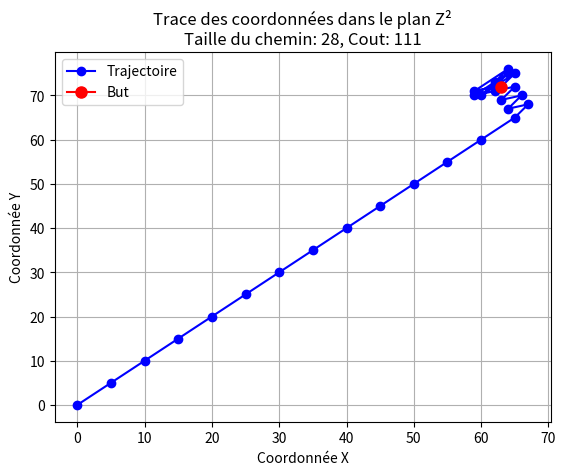

Write the Python code that produced this figure.
from collections import deque
import heapq
import math
import matplotlib.pyplot as plt
import random
import time
import numpy as np

profondeur = 500
heuri = {"heuri_accessibilite": True, "heuri_distance": False, "heuri_score": True, "heuri_borne": False}


def trace(coord_x, coord_y, coord_but, chemin_size, cout):
    plt.plot(coord_x, coord_y, marker='o', linestyle='-', color='b', label='Trajectoire')
    plt.plot(*coord_but, marker='o', markersize=8, color='r', label='But')
    #plt.text(coord_but[0]-20, coord_but[1], , ha='right')
    plt.title('Trace des coordonnées dans le plan Z²\n' + f'Taille du chemin: {chemin_size-1}' + f', Cout: {cout}')
    plt.xlabel('Coordonnée X')
    plt.ylabel('Coordonnée Y')

    # truc pour grille entier
    #plt.xticks(range(min(coord_x), max(coord_x) + 1, 1))
    #plt.yticks(range(min(coord_y), max(coord_y) + 1, 1))


    plt.legend()
    plt.grid(True)
    plt.show()

def afficherPointsEtBut(zone, but, dimensions=2):
    if dimensions == 2:
        coord_x = [point[0] for point in zone]
        coord_y = [point[1] for point in zone]

        plt.scatter(coord_x, coord_y, color='blue', label='Points dans la zone')
        plt.scatter(but[0], but[1], color='red', label='But')

        # truc pour grille entier
        plt.xticks(range(min(coord_x), max(coord_x) + 1, 1))
        plt.yticks(range(min(coord_y), max(coord_y) + 1, 1))

        plt.legend()
        plt.grid(True)
        plt.show()

def successeurs(etat, action):
    add = []
    sub = []
    for i in range(len(etat)):
        add.append(etat[i] + action[i])
        sub.append(etat[i] - action[i])
    return add, sub

def testBut(etat, but):
    for i in range(len(etat)):
        if etat[i] != but[i]:
            return False
    return True

def vecteur_gen(nb_Vecteur, dim, min_val=None, max_val=None):
    if min_val is None:
        min_val = -2**31
    if max_val is None:
        max_val = 2 ** 31

    return [list(np.random.randint(min_val, max_val, dim)) for _ in range(nb_Vecteur)]

def but_gen(dim, min_val=None, max_val=None):
    if min_val is None:
        min_val = -2**31
    if max_val is None:
        max_val = 2 ** 31

    return list(np.random.randint(min_val, max_val, dim))

def distance(etat, but):
    somme = 0
    for i in range(len(etat)):
        somme += (but[i] - etat[i]) ** 2
    return math.sqrt(somme)


def cadran(etat, but):
    for i in range(len(etat)):
        if (etat[i] >= 0) != (but[i] >= 0):
            return False
    return True

def generer_zone(but, nmax):
    demi_cote = int(nmax / 2)
    x, y = but

    sommet1 = (x - demi_cote, y - demi_cote)
    sommet2 = (x + demi_cote, y - demi_cote)
    sommet3 = (x + demi_cote, y + demi_cote)
    sommet4 = (x - demi_cote, y + demi_cote)

    return [sommet1, sommet2, sommet3, sommet4]


def est_dans_zone(successeur, zone):
    x_vals = [sommet[0] for sommet in zone]
    y_vals = [sommet[1] for sommet in zone]

    x_min, x_max = min(x_vals), max(x_vals)
    y_min, y_max = min(y_vals), max(y_vals)

    x, y = successeur
    return x_min <= x <= x_max and y_min <= y <= y_max

def densite(actions, but, zone, nmax):
    points_zone = []

    file = deque()
    file.append(but)

    while file:
        etat = file.popleft()
        for action in actions:
            for successeur in successeurs(etat, action):
                if est_dans_zone(successeur, zone) and successeur not in points_zone:
                    points_zone.append(successeur)
                    file.append(successeur)
    nb_points_zone = len(points_zone)
    densite_zone = nb_points_zone/((nmax+1)**2)
    #print(nb_points_zone, (nmax+1)**2, densite_zone)
    #print(points_zone)
    afficherPointsEtBut(points_zone, but)
    return nb_points_zone, densite_zone

def est_dans_bande(etat_initial, but, successeur, nmax, premier=False):
    xi, yi = etat_initial
    xb, yb = but
    xs, ys = successeur

    borne_min = -nmax if yb >= 0 else nmax  # borne horizontale min
    borne_max = yb + nmax if yb >= 0 else yb - nmax # borne horizontale max

    if xb == xi:  # cas si divise par zero
        if premier:
            x = np.linspace(xi - nmax, xi + nmax, 400)
            #plt.axvline(x=xi, label='Droite principale', color='blue')
            plt.axvline(x=xi + nmax, label='Bande supérieure', linestyle='--', color='green')
            plt.axvline(x=xi - nmax, label='Bande inférieure', linestyle='--', color='green')

            plt.axhline(y=borne_min, label='Borne min', color='orange', linestyle='--')
            plt.axhline(y=borne_max, label='Borne max', color='orange', linestyle='--')

            plt.xlabel('x')
            plt.ylabel('y')
            plt.axhline(0, color='black', linewidth=0.5)
            plt.axvline(0, color='black', linewidth=0.5)
            plt.grid(True)
            #plt.legend()
            plt.title('Tracé des droites avec bande')

        return xi - nmax <= ys <= xi + nmax and (ys <= borne_max if yb >= 0 else ys >= borne_max) and (ys <= borne_min if yb >= 0 else ys >= borne_min)

    else:
        a = (yb - yi) / (xb - xi)
        b = yi - a * xi

        d = nmax / math.sqrt(1 + a**2)  # distance perpendiculairement a la droite, bande de recherche

        g = lambda x: a * x + (b + d)  # fonction definie localement
        h = lambda x: a * x + (b - d)
        #print("h(xs) = ", h(xs), " ys", ys, " g(xs) = ", g(xs))
        #print("ys: ", ys, " born min: ", borne_min, " borne max ", borne_max, " nmax= ", nmax)
        #print(h(xs) <= ys <= g(xs) and (ys <= borne_max if yb >= 0 else ys >= borne_max) and (ys <= borne_min if yb >= 0 else ys >= borne_min))
        #print(h(xs) <= ys <= g(xs))
        #print((ys <= borne_max if yb >= 0 else ys >= borne_max))
        #print((ys >= borne_min if yb >= 0 else ys <= borne_min))
        if premier:
            x = np.linspace(min(xi, xb) - nmax, max(xi, xb) + nmax, 400)
            plt.plot(x, g(x), label='Bande supérieure', linestyle='--', color='green')
            plt.plot(x, h(x), label='Bande inférieure', linestyle='--', color='green')

            plt.axhline(y=borne_min, label='Borne min', color='orange', linestyle='--')
            plt.axhline(y=borne_max, label='Borne max', color='orange', linestyle='--')

            plt.scatter([xi, xb], [yi, yb], color='black')
            plt.text(xi, yi, 'État initial', horizontalalignment='right')
            plt.text(xb, yb, 'But', horizontalalignment='left')

            plt.xlabel('x')
            plt.ylabel('y')
            plt.axhline(0, color='black', linewidth=0.5)
            plt.axvline(0, color='black', linewidth=0.5)
            plt.grid(True)
            #plt.legend()
            plt.title('Tracé des droites avec bande')
        #time.sleep(20)

        return h(xs) <= ys <= g(xs) and (ys <= borne_max if yb >= 0 else ys >= borne_max) and (ys >= borne_min if yb >= 0 else ys <= borne_min)



def accessible(etat_initial, but, actions):
    global profondeur
    cout = 0
    explorer = []
    profondeur_actuelle = 0
    if heuri.get("heuri_score") or heuri.get("heuri_distance"):
        score = 0
        etat = (score, etat_initial, profondeur_actuelle, cout)
        structure = []
        heapq.heappush(structure, (score, etat))
        ei = 1
        prof = 2
        co = 3

    else:
        etat = (etat_initial, profondeur_actuelle, cout)
        structure = deque()
        structure.append(etat)
        ei = 0
        prof = 1
        co = 2

    if heuri.get("heuri_borne") and len(but) == 2:
        norme = [distance(etat_initial, action) for action in actions]
        nmax = 2 * math.ceil(sum(norme))  # taille d'un arete de la zone qui encadre but
        zone = generer_zone(but, nmax)
        densite_zone = densite(actions, but, zone, nmax)[1] * 100
        print("la densite engendre par les vecteur dans le plan est de ", densite_zone, "%")
        if densite_zone == 1.0:
            return True

    while structure:
        if heuri.get("heuri_score") or heuri.get("heuri_distance"):  # on utilise une pile tq sur le sommet les etat les plus proche du but
            score, etat = heapq.heappop(structure)
            if etat[prof] > profondeur:
                continue
        else:
            etat = structure.popleft()
        cout = etat[co]

        if etat[ei] not in explorer:
            explorer.append(etat[ei])

        if testBut(etat[ei], but):
            profondeur = etat[prof]
            print("profondeur max", profondeur)
            return True, cout

        #print(etat)
        #print(structure)
        for action in actions:
            for successeur in successeurs(etat[ei], action):
                cout += 1
                if successeur not in explorer:
                    profondeur_suivante = etat[prof] + 1
                    if heuri.get("heuri_borne"):
                        if est_dans_bande(etat_initial, but, successeur, nmax):
                            if heuri.get("heuri_distance") :
                                score = distance(successeur, but)
                                etat_successeur = (score, successeur, profondeur_suivante, cout)
                                heapq.heappush(structure, (score, etat_successeur))
                            elif heuri.get("heuri_score") :
                                score = distance(successeur, but)/profondeur_suivante
                                etat_successeur = (score, successeur, profondeur_suivante,cout)
                                heapq.heappush(structure, (score, etat_successeur))
                            else:
                                etat_successeur = (successeur, profondeur_suivante, cout)
                                structure.append(etat_successeur)
                    else:
                        if heuri.get("heuri_distance"):
                            score = distance(successeur, but)
                            etat_successeur = (score, successeur, profondeur_suivante, cout)
                            heapq.heappush(structure, (score, etat_successeur))
                        elif heuri.get("heuri_score"):
                            score = distance(successeur, but) / profondeur_suivante
                            etat_successeur = (score, successeur, profondeur_suivante, cout)
                            heapq.heappush(structure, (score, etat_successeur))
                        else:
                            etat_successeur = (successeur, profondeur_suivante, cout)
                            structure.append(etat_successeur)

    return False, cout


def chemin(etat_initial, but, actions):
    premier = True
    global profondeur
    cout = 0
    profondeur_suivante = 0

    if testBut(etat_initial, but):
        return [etat_initial], cout
    etat = etat_initial

    chemin_initial = []
    if heuri.get("heuri_score") or heuri.get("heuri_distance"):
        score = 0
        chemin_etat = (score, etat, profondeur_suivante, chemin_initial, cout)
        structure = []
        heapq.heappush(structure, (score, chemin_etat))
        ei = 1
        prof = 2
        ch = 3
        co = 4
    else:
        chemin_etat = (etat, profondeur_suivante, chemin_initial, cout)
        structure = deque()
        structure.append(chemin_etat)
        ei = 0
        prof = 1
        ch = 2
        co = 3

    if heuri.get("heuri_borne") and len(but) == 2:
        norme = [distance(etat_initial, action) for action in actions]
        nmax = 2 * math.ceil(sum(norme))  # taille d'un arete de la zone qui encadre but
        #print(nmax)
    while structure:
        if heuri.get("heuri_score") or heuri.get("heuri_distance"):  # on utilise une pile tq sur le sommet les etat les plus proche du but
            score, chemin_etat = heapq.heappop(structure)
        else:
            chemin_etat = structure.popleft()
        cout = chemin_etat[co]
        etat = chemin_etat[ei]
        chemin_actuel = chemin_etat[ch]
        chemin_actuel.append(etat)
        profondeur_suivante = chemin_etat[prof] + 1

        if profondeur_suivante > profondeur:
            continue

        print(chemin_etat)
        #print(structure)
        #time.sleep(0.5)
        for action in actions: # a chaque tour on initialise une liste des etat suivant issue de chaque action
            for successeur in successeurs(etat, action): # pour chacun des nouveau etat calculer precedement
                cout += 1
                coupe = False
                chemin_suivant = chemin_actuel.copy()
                if successeur not in chemin_suivant:
                    for r in structure: # evite les boucle
                        if heuri.get("heuri_score") or heuri.get("heuri_distance"):
                            if r[1][ei] == successeur or successeur in r[1][ch]:
                                coupe = True
                                break
                        else:
                            if successeur in r[ch]:
                                coupe = True
                                break
                    if coupe:
                        continue
                    if heuri.get("heuri_borne"):
                        if est_dans_bande(etat_initial, but, successeur, nmax, premier):
                            premier = False
                            if testBut(successeur, but):
                                chemin_suivant.append(successeur)
                                return chemin_suivant, cout
                            elif heuri.get("heuri_distance"):
                                score = distance(successeur, but)
                                chemin_etat = (score, successeur, profondeur_suivante, chemin_suivant, cout)
                                heapq.heappush(structure, (score, chemin_etat))
                            elif heuri.get("heuri_score"):
                                score = distance(successeur, but) / profondeur_suivante
                                chemin_etat = (score, successeur, profondeur_suivante, chemin_suivant, cout)
                                heapq.heappush(structure, (score, chemin_etat))
                            else:
                                chemin_etat = (successeur, profondeur_suivante, chemin_suivant, cout)
                                structure.append(chemin_etat)
                    else:
                        if testBut(successeur, but):
                            chemin_suivant.append(successeur)
                            return chemin_suivant, cout
                        elif heuri.get("heuri_distance"):
                            score = distance(successeur, but)
                            chemin_etat = (score, successeur, profondeur_suivante, chemin_suivant, cout)
                            heapq.heappush(structure, (score, chemin_etat))
                        elif heuri.get("heuri_score"):
                            score = distance(successeur, but) / profondeur_suivante
                            chemin_etat = (score, successeur, profondeur_suivante, chemin_suivant, cout)
                            heapq.heappush(structure, (score, chemin_etat))
                        else:
                            chemin_etat = (successeur, profondeur_suivante, chemin_suivant, cout)
                            structure.append(chemin_etat)

    return [], cout

def main():
    etat_initial = [0,0]
    #actions = vecteur_gen(10, 2, -5, 5)
    #but = but_gen(2, 500, 1000)
    #actions = [[1, 0], [0, 1]]
    #but = [5, 5]
    #but = [7, 7]
    actions = [[2,3],[3,1],[5,5]]
    #but = [10,9]
    but = [63, 72]
    #etat_initial = [0,0,0,0]
    #actions = [[1,0,0,0], [0,1,0,0], [0,0,1,0], [0,0,0,1]]
    #but = [10,10,10,10]
    print("Configuration:")
    print("Etat de depart: ", etat_initial)
    print("Etat but: ", but)
    print("Liste des action (Vecteur)", actions)
    print("profondeur de recherche max:", profondeur)
    if heuri.get("heuri_accessibilite"):
        temps_debut = time.time()
        acc, cout_acc = accessible(etat_initial, but, actions)
        temps_fin = time.time()
        temps_ecoule = temps_fin - temps_debut
        print("temps de la recherche d'accessibiliter: ", temps_ecoule)
        if not acc:
            print("Dans cette configuration le but n'est pas accessible")
            return -1
        print("Dans cette configuration le but est accessible")
        print("Cout de la recherche d'accessibilite: ", cout_acc)
    temps_debut = time.time()
    ch, cout_ch = chemin(etat_initial, but, actions)
    temps_fin = time.time()
    temps_ecoule = temps_fin - temps_debut
    print("temps de la recherche d'un chemin: ", temps_ecoule)
    if ch:
        print("Chemin trouvé :", ch)
        print("Cout de la recherche du chemin: ", cout_ch)
        if len(etat_initial) == 2:
            x = [c[0] for c in ch]
            y = [c[1] for c in ch]
            trace(x, y, but, len(y), cout_ch)
    else:
        print("pas de solution")



main()

